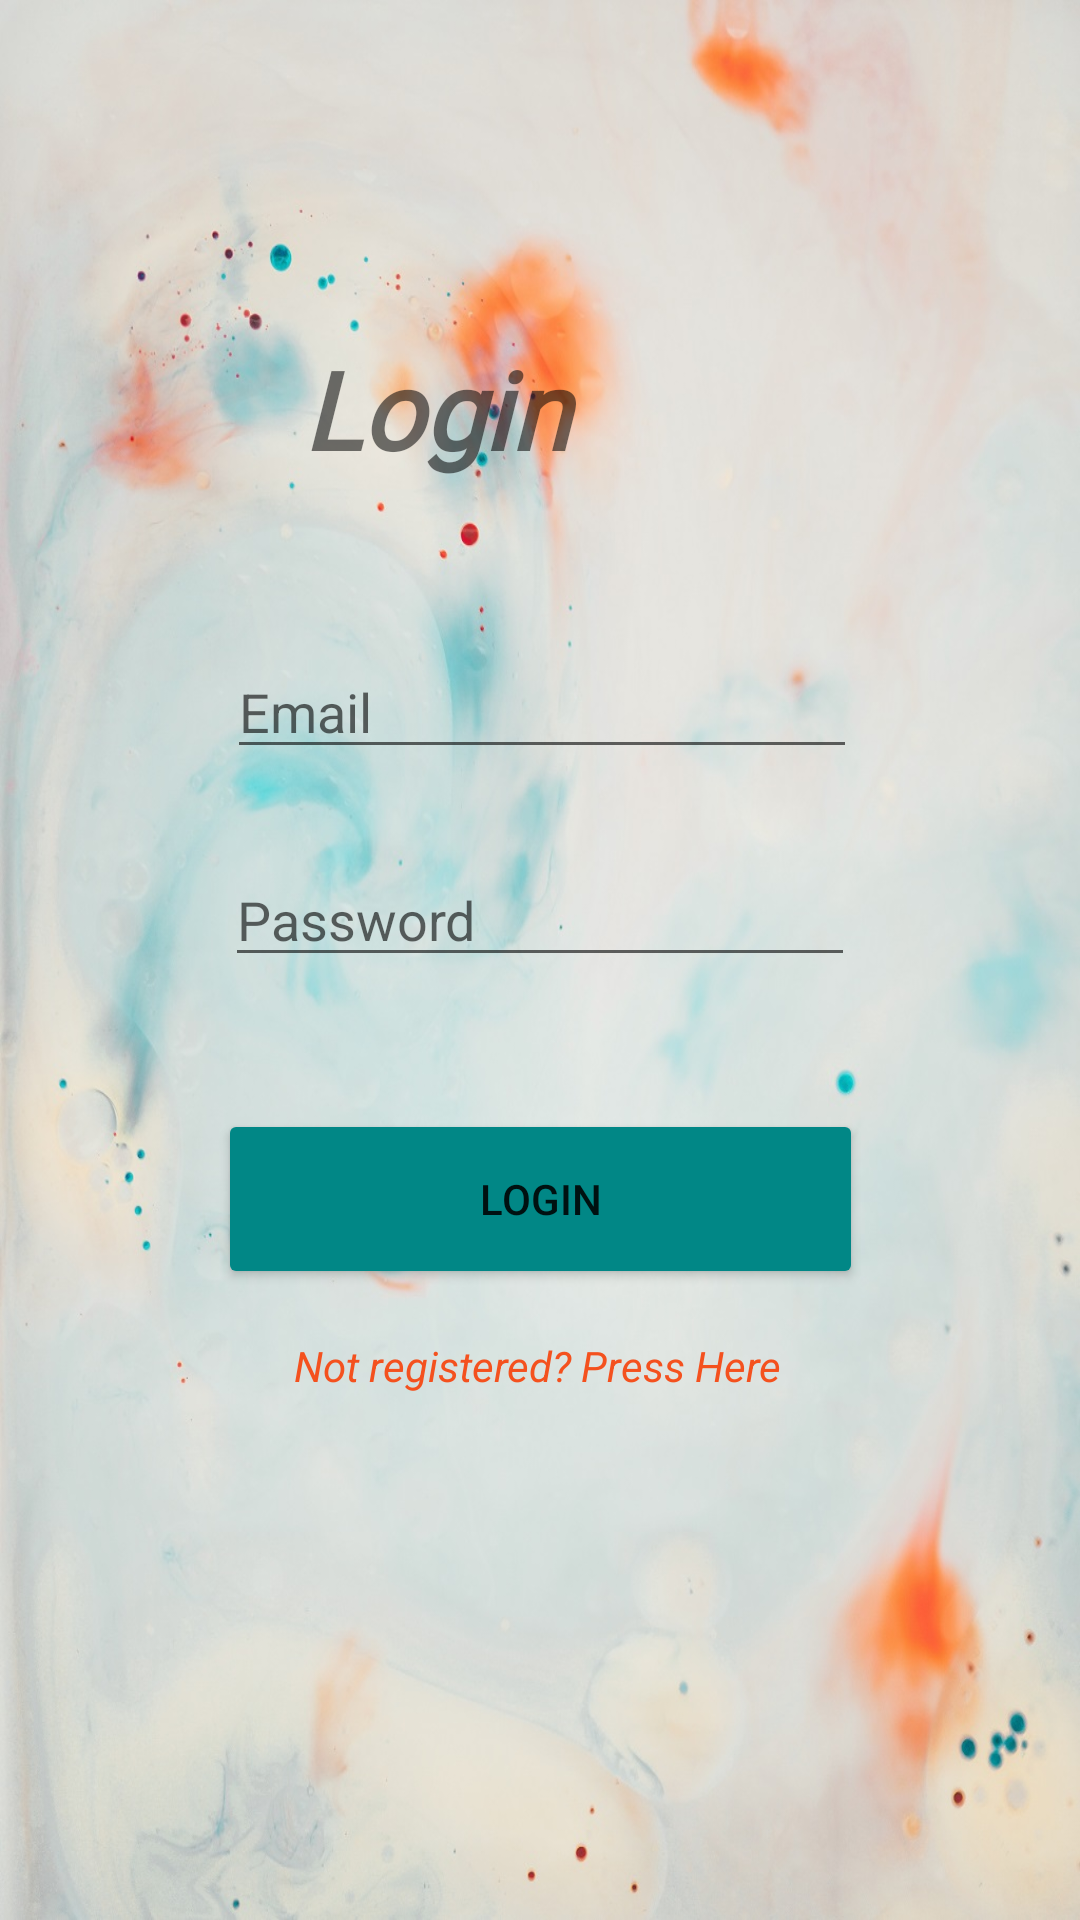

The Android layout XML behind this screen, and the referenced resources:
<!-- AndroidManifest.xml: application theme Theme.MyAgenda -->
<!-- res/layout/activity_login.xml -->
<?xml version="1.0" encoding="utf-8"?>
<androidx.constraintlayout.widget.ConstraintLayout xmlns:android="http://schemas.android.com/apk/res/android"
    xmlns:app="http://schemas.android.com/apk/res-auto"
    xmlns:tools="http://schemas.android.com/tools"
    android:layout_width="match_parent"
    android:layout_height="match_parent"
    android:background="@drawable/backgroundlogin">

    <EditText
        android:id="@+id/editText_email"
        android:layout_width="wrap_content"
        android:layout_height="wrap_content"
        android:layout_marginTop="36dp"
        android:ems="10"
        android:hint="@string/email"
        android:inputType="textEmailAddress"
        android:textSize="18sp"
        app:layout_constraintEnd_toEndOf="parent"
        app:layout_constraintHorizontal_bias="0.505"
        app:layout_constraintStart_toStartOf="parent"
        app:layout_constraintTop_toBottomOf="@+id/textView_login" />

    <EditText
        android:id="@+id/editText_password"
        android:layout_width="wrap_content"
        android:layout_height="wrap_content"
        android:layout_marginTop="28dp"
        android:ems="10"
        android:hint="@string/password"
        android:inputType="textPassword"
        android:textSize="18sp"
        app:layout_constraintEnd_toEndOf="parent"
        app:layout_constraintStart_toStartOf="parent"
        app:layout_constraintTop_toBottomOf="@+id/editText_email" />

    <TextView
        android:id="@+id/textView_register"
        android:layout_width="wrap_content"
        android:layout_height="wrap_content"
        android:layout_marginTop="16dp"
        android:onClick="registerHere"
        android:text="Not registered? Press Here"
        android:textColor="#F4511E"
        android:textSize="14sp"
        android:textStyle="italic"
        app:layout_constraintEnd_toEndOf="parent"
        app:layout_constraintHorizontal_bias="0.497"
        app:layout_constraintStart_toStartOf="parent"
        app:layout_constraintTop_toBottomOf="@+id/button_login" />

    <Button
        android:id="@+id/button_login"
        android:layout_width="215dp"
        android:layout_height="60dp"
        android:layout_marginTop="36dp"
        android:backgroundTint="@color/teal_700"
        android:onClick="login"
        android:text="@string/login"
        app:layout_constraintBottom_toBottomOf="parent"
        app:layout_constraintEnd_toEndOf="parent"
        app:layout_constraintStart_toStartOf="parent"
        app:layout_constraintTop_toBottomOf="@+id/editText_password"
        app:layout_constraintVertical_bias="0.036" />

    <TextView
        android:id="@+id/textView_login"
        android:layout_width="107dp"
        android:layout_height="67dp"
        android:layout_marginLeft="160dp"
        android:layout_marginTop="112dp"
        android:layout_marginEnd="152dp"
        android:fontFamily="@font/architects_daughter"
        android:text="@string/login"
        android:textAllCaps="false"
        android:textSize="36sp"
        android:textStyle="bold|italic"
        app:layout_constraintEnd_toEndOf="parent"
        app:layout_constraintLeft_toLeftOf="parent"
        app:layout_constraintTop_toTopOf="parent" />

</androidx.constraintlayout.widget.ConstraintLayout>
<!-- resources referenced by this layout -->
<resources>
  <color name="teal_700">#FF018786</color>
  <!-- drawable backgroundlogin: jpg bitmap (drawable, 149217 bytes) -->
  <string name="email">Email</string>
  <string name="login">Login</string>
  <string name="password">Password</string>
  <style name="Theme.MyAgenda" parent="Theme.MaterialComponents.DayNight.DarkActionBar">
          <item name="colorSecondary">@color/Black</item>
          <item name="colorSecondaryVariant">@color/Black</item>
          <item name="colorOnSecondary">@color/Black</item>
          
  
      </style>
  <color name="Black">#FF000000</color>
</resources>
